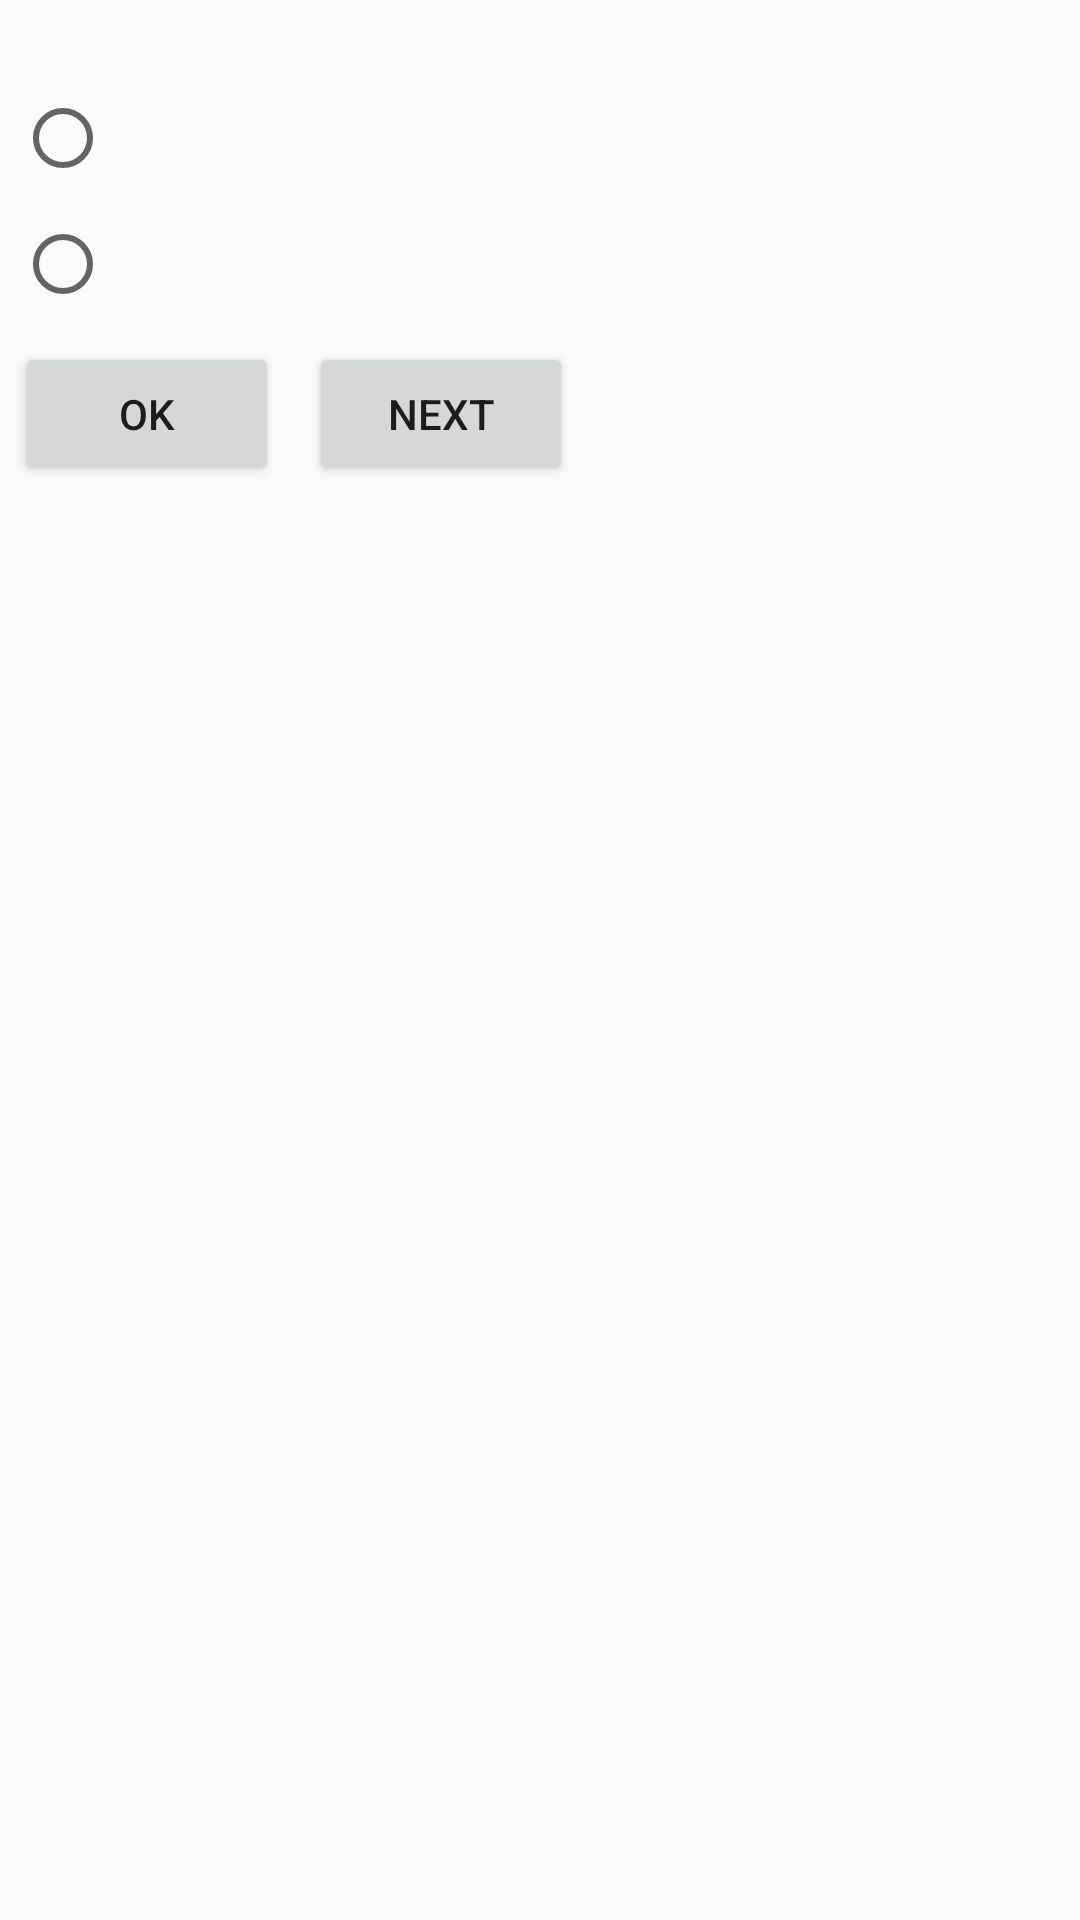

The Android layout XML behind this screen, and the referenced resources:
<!-- AndroidManifest.xml: application theme AppTheme -->
<!-- res/layout/activity_main.xml -->
<?xml version="1.0" encoding="utf-8"?>
<LinearLayout xmlns:android="http://schemas.android.com/apk/res/android"
              android:layout_width="fill_parent"
              android:layout_height="fill_parent" >
	<TabHost
		android:id="@+id/TabHost01"
		android:layout_width="fill_parent"
		android:layout_height="fill_parent" >
		<LinearLayout
			android:layout_width="fill_parent"
			android:layout_height="fill_parent"
			android:orientation="vertical" >
			
			<TabWidget
				android:id="@android:id/tabs"
				android:layout_width="fill_parent"
				android:layout_height="wrap_content" >
			</TabWidget>
			
			<FrameLayout
				android:id="@android:id/tabcontent"
				android:layout_width="fill_parent"
				android:layout_height="fill_parent" >

				
				
				<include
					android:id="@+id/dict"
					android:layout_width="fill_parent"
					android:layout_height="match_parent"
					layout="@layout/dictionary_layout" >
				</include>
				
				
				<include
					android:id="@+id/test"
					android:layout_width="fill_parent"
					android:layout_height="wrap_content"
					layout="@layout/test_layout" >
				</include>
				
				

			</FrameLayout>
		</LinearLayout>
	</TabHost>
</LinearLayout>
<!-- res/layout/dictionary_layout.xml (included above) -->
<?xml version="1.0" encoding="utf-8"?>
<LinearLayout xmlns:android="http://schemas.android.com/apk/res/android"
              android:orientation="vertical"
              android:layout_width="match_parent"
              android:layout_height="match_parent">

	<ListView
		android:id="@+id/dictionary_list_view"
		android:layout_width="match_parent"
		android:layout_height="wrap_content">

	</ListView>

</LinearLayout>
<!-- res/layout/test_layout.xml (included above) -->
<?xml version="1.0" encoding="utf-8"?>
<LinearLayout xmlns:android="http://schemas.android.com/apk/res/android"
              android:orientation="vertical"
              android:layout_width="match_parent"
              android:layout_height="match_parent">

	<TextView
		android:id="@+id/test_word_view"
		android:layout_width="wrap_content"
		android:layout_height="25dp"
		android:textStyle="bold"
		android:text=""/>

	<RadioGroup
            android:layout_width="fill_parent"
            android:layout_height="wrap_content"
            android:orientation="vertical">
		<RadioButton
			android:id="@+id/variant_test_radio_btn1"
		    android:layout_width="wrap_content"
            android:layout_height="wrap_content"
            android:onClick="onRadioButtonClicked"
			android:layout_margin="5dp"/>

		<RadioButton
			android:id="@+id/variant_test_radio_btn2"
            android:layout_width="wrap_content"
            android:layout_height="wrap_content"
            android:onClick="onRadioButtonClicked"
			android:layout_margin="5dp"/>
	</RadioGroup>

	<LinearLayout
		android:layout_width="match_parent"
		android:layout_height="wrap_content"
		android:orientation="horizontal">
		<Button
			android:id="@+id/confirm_button"
			android:layout_width="wrap_content"
			android:layout_height="wrap_content"
			android:layout_margin="5dp"
			android:text="OK" />
		<Button
			android:id="@+id/next_button"
			android:layout_width="wrap_content"
			android:layout_height="wrap_content"
			android:layout_margin="5dp"
			android:text="Next"/>
	</LinearLayout>

	<TextView
		android:id="@+id/status_test_view"
		android:layout_width="wrap_content"
		android:layout_height="wrap_content"/>

</LinearLayout>
<!-- resources referenced by this layout -->
<resources>
  <style name="AppTheme" parent="Theme.AppCompat.Light.DarkActionBar">
  		
  	</style>
</resources>
